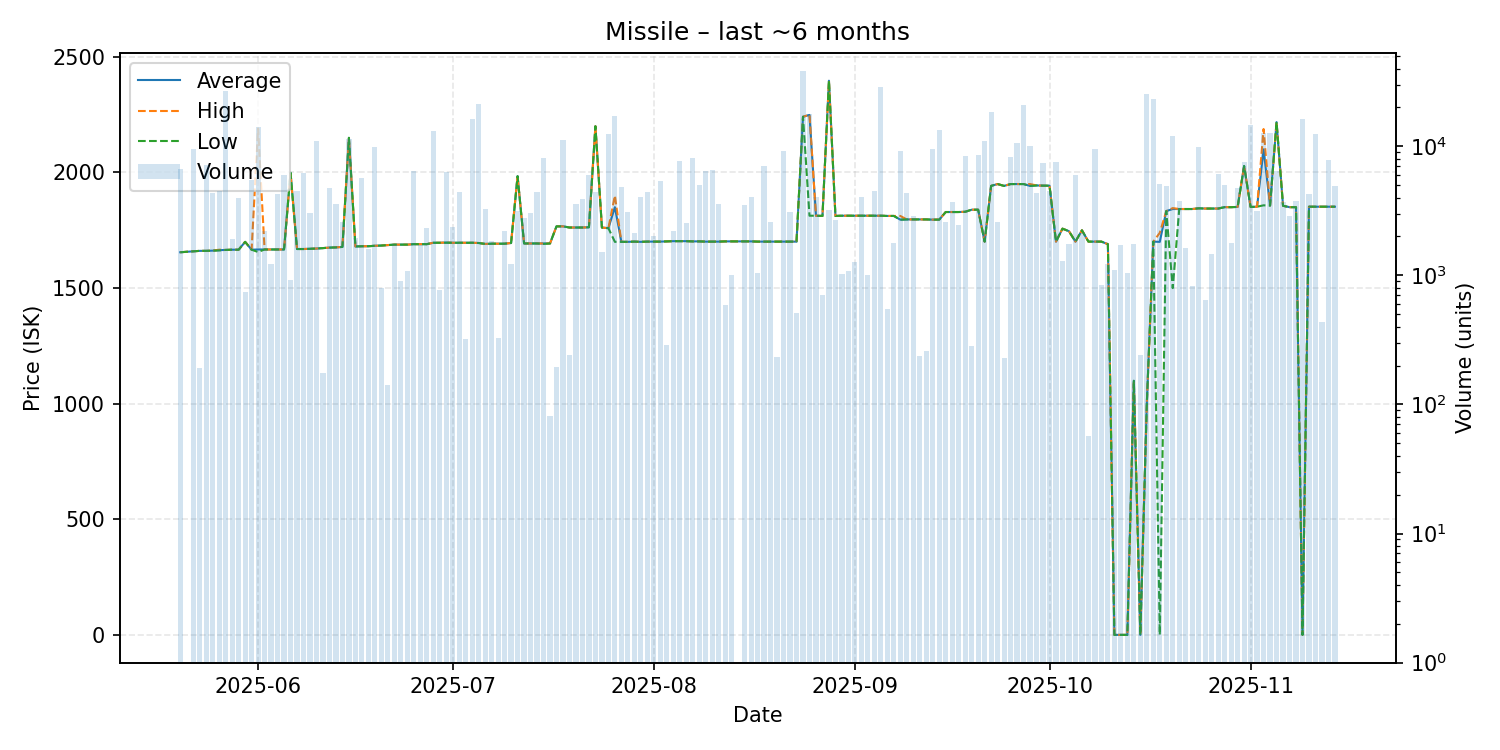

The data file committed next to this chart (first rows):
date, average, highest, lowest, order_count, volume
2025-05-20, 1655, 1655, 1655, 7, 6687
2025-05-22, 1659, 1659, 1659, 5, 9517
2025-05-23, 1661, 1661, 1661, 4, 192
2025-05-24, 1661, 1661, 1661, 5, 7152
2025-05-25, 1662, 1662, 1662, 8, 4355
2025-05-26, 1664, 1666, 1663, 8, 4463
2025-05-27, 1665, 1665, 1665, 12, 26638
2025-05-28, 1666, 1666, 1666, 3, 1900
2025-05-29, 1666, 1666, 1666, 7, 3984
2025-05-30, 1700, 1700, 1700, 6, 740
2025-05-31, 1666, 1666, 1666, 7, 5461
2025-06-01, 1667, 2190, 1656, 13, 14015
2025-06-02, 1667, 1667, 1667, 7, 2194
2025-06-03, 1667, 1667, 1667, 6, 1218
2025-06-04, 1667, 1667, 1667, 6, 4240
2025-06-05, 1667, 1667, 1667, 8, 6038
2025-06-06, 1999, 1999, 1999, 3, 916
2025-06-07, 1669, 1669, 1669, 10, 4499
2025-06-08, 1669, 1669, 1669, 7, 6255
2025-06-09, 1670, 1670, 1670, 10, 3056
2025-06-10, 1671, 1671, 1671, 16, 10992
2025-06-11, 1673, 1673, 1673, 4, 174
2025-06-12, 1675, 1675, 1675, 10, 4752
2025-06-13, 1676, 1676, 1676, 7, 3544
2025-06-14, 1678, 1678, 1678, 5, 2596
2025-06-15, 2150, 2150, 2150, 12, 11375
2025-06-16, 1680, 1680, 1680, 5, 1943
2025-06-17, 1681, 1681, 1681, 5, 5723
2025-06-18, 1681, 1681, 1681, 6, 1608
2025-06-19, 1683, 1683, 1683, 9, 9851
2025-06-20, 1684, 1684, 1684, 1, 795
2025-06-21, 1686, 1686, 1686, 3, 142
2025-06-22, 1688, 1688, 1688, 7, 1742
2025-06-23, 1688, 1688, 1688, 4, 907
2025-06-24, 1688, 1688, 1688, 3, 1090
2025-06-25, 1690, 1690, 1690, 6, 6387
2025-06-26, 1690, 1690, 1690, 3, 1704
2025-06-27, 1690, 1690, 1690, 6, 2324
2025-06-28, 1696, 1696, 1696, 13, 13151
2025-06-29, 1696, 1696, 1696, 3, 764
2025-06-30, 1697, 1697, 1696, 11, 6367
2025-07-01, 1696, 1696, 1696, 8, 2375
2025-07-02, 1696, 1696, 1696, 3, 4425
2025-07-03, 1696, 1696, 1696, 1, 323
2025-07-04, 1696, 1696, 1696, 3, 16125
2025-07-05, 1695, 1695, 1695, 14, 21364
2025-07-06, 1691, 1691, 1691, 4, 3275
2025-07-07, 1692, 1692, 1692, 13, 1852
2025-07-08, 1692, 1692, 1692, 6, 326
2025-07-09, 1692, 1692, 1692, 5, 2203
2025-07-10, 1695, 1695, 1695, 6, 1227
2025-07-11, 1984, 1984, 1984, 14, 3168
2025-07-12, 1693, 1693, 1693, 10, 2779
2025-07-13, 1693, 1693, 1693, 9, 3020
2025-07-14, 1693, 1693, 1693, 5, 4428
2025-07-15, 1693, 1693, 1691, 11, 8145
2025-07-16, 1693, 1693, 1693, 1, 81
2025-07-17, 1767, 1767, 1767, 2, 195
2025-07-18, 1767, 1767, 1767, 8, 11179
2025-07-19, 1762, 1762, 1762, 4, 241
... 117 more rows
